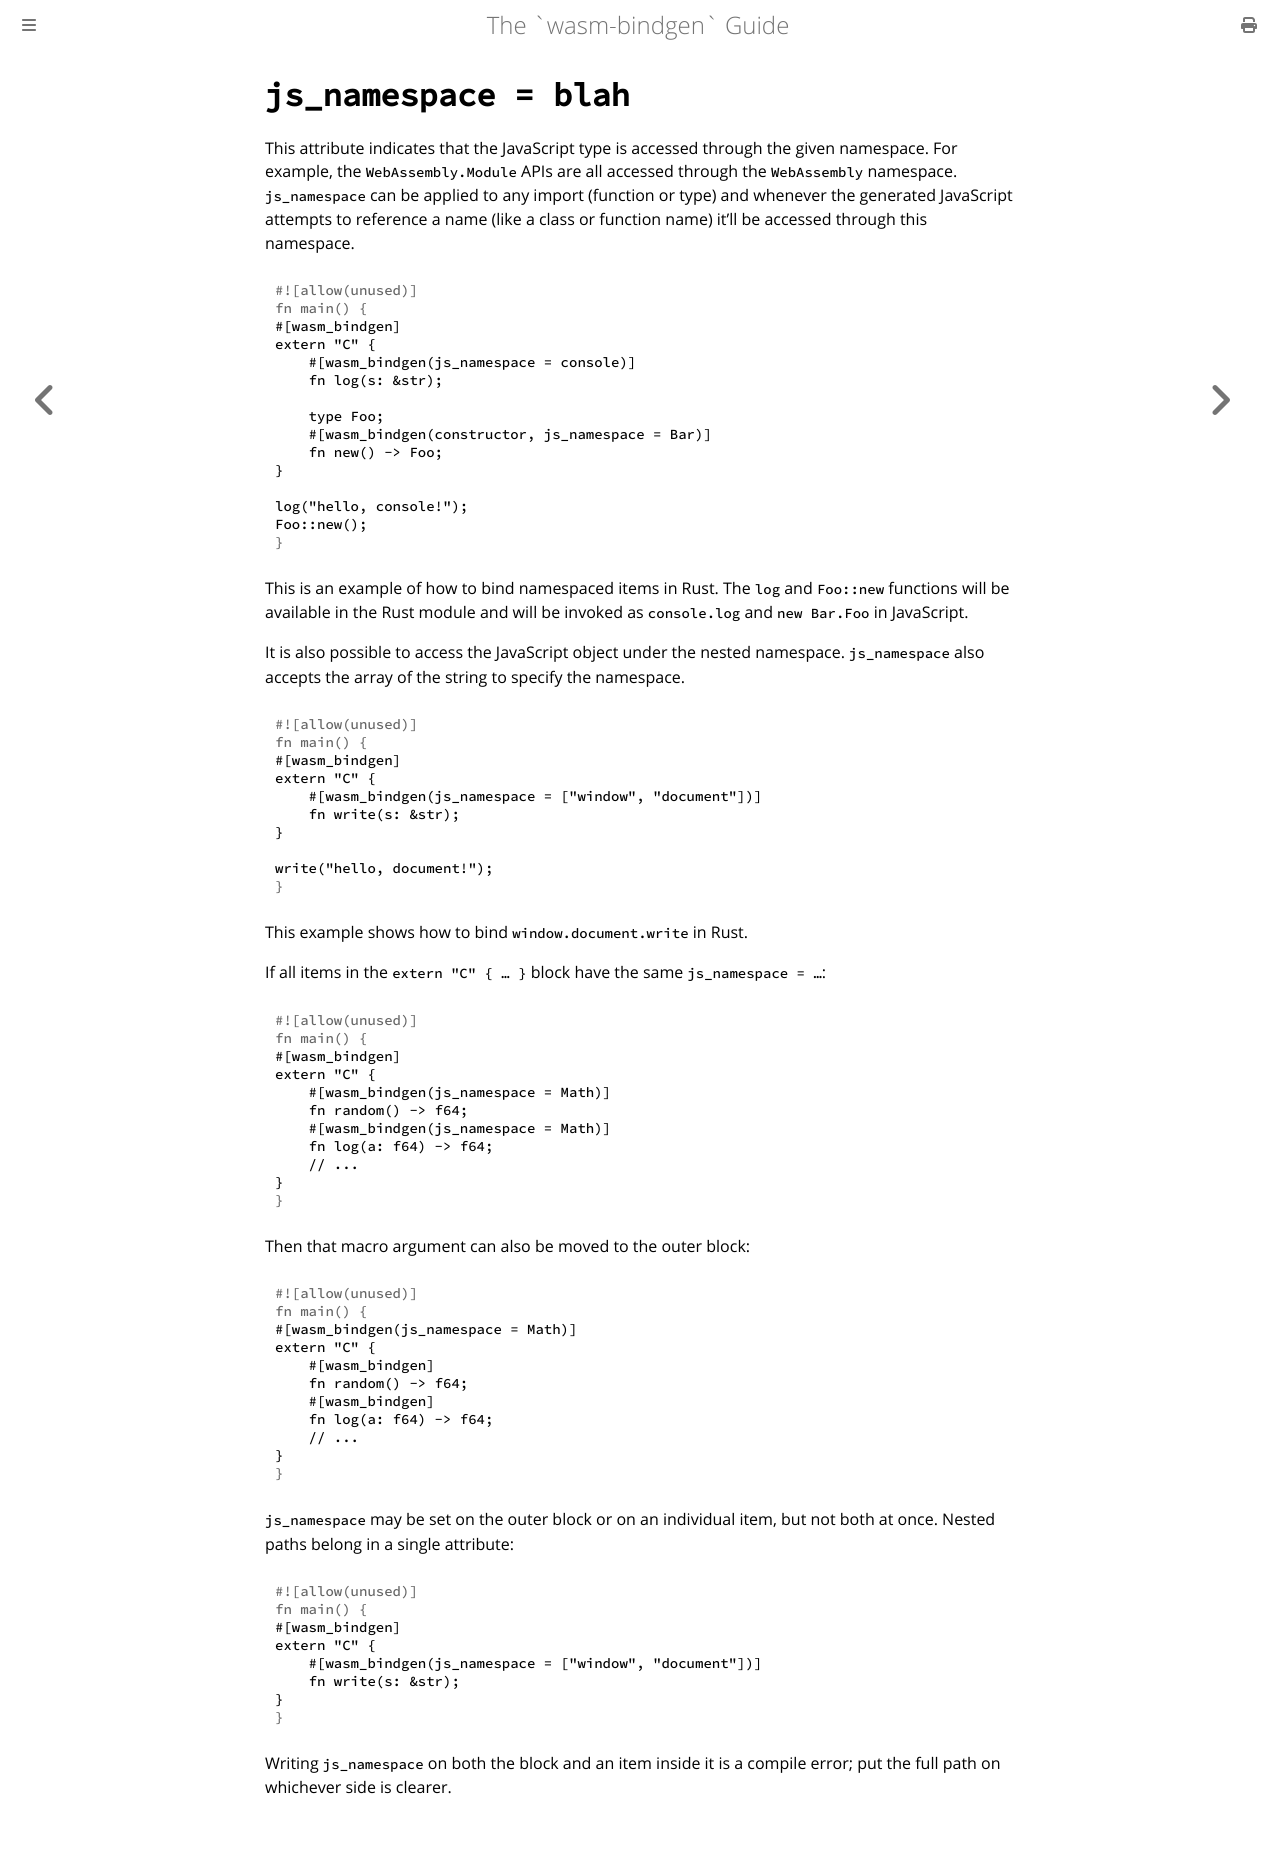

repository: wasm-bindgen/wasm-bindgen · page: reference/attributes/on-js-imports/js_namespace.html · generator: mdbook

# `js_namespace = blah`

This attribute indicates that the JavaScript type is accessed through the given
namespace. For example, the `WebAssembly.Module` APIs are all accessed through
the `WebAssembly` namespace. `js_namespace` can be applied to any import
(function or type) and whenever the generated JavaScript attempts to reference a
name (like a class or function name) it'll be accessed through this namespace.

```rust
#[wasm_bindgen]
extern "C" {
    #[wasm_bindgen(js_namespace = console)]
    fn log(s: &str);
    
    type Foo;
    #[wasm_bindgen(constructor, js_namespace = Bar)]
    fn new() -> Foo;
}

log("hello, console!");
Foo::new();
```

This is an example of how to bind namespaced items in Rust. The `log` and `Foo::new` functions will
be available in the Rust module and will be invoked as `console.log` and `new Bar.Foo` in
JavaScript.

It is also possible to access the JavaScript object under the nested namespace.
`js_namespace` also accepts the array of the string to specify the namespace.

```rust
#[wasm_bindgen]
extern "C" {
    #[wasm_bindgen(js_namespace = ["window", "document"])]
    fn write(s: &str);
}

write("hello, document!");
```

This example shows how to bind `window.document.write` in Rust.

If all items in the `extern "C" { … }` block have the same `js_namespace = …`:

```rust
#[wasm_bindgen]
extern "C" {
    #[wasm_bindgen(js_namespace = Math)]
    fn random() -> f64;
    #[wasm_bindgen(js_namespace = Math)]
    fn log(a: f64) -> f64;
    // ...
}
```

Then that macro argument can also be moved to the outer block:

```rust
#[wasm_bindgen(js_namespace = Math)]
extern "C" {
    #[wasm_bindgen]
    fn random() -> f64;
    #[wasm_bindgen]
    fn log(a: f64) -> f64;
    // ...
}
```

`js_namespace` may be set on the outer block or on an individual item, but
not both at once. Nested paths belong in a single attribute:

```rust
#[wasm_bindgen]
extern "C" {
    #[wasm_bindgen(js_namespace = ["window", "document"])]
    fn write(s: &str);
}
```

Writing `js_namespace` on both the block and an item inside it is a compile
error; put the full path on whichever side is clearer.
